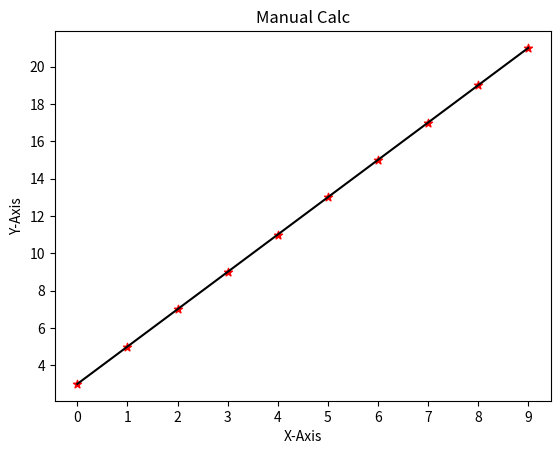

Reproduce this figure in Python. (Note: this script raises an exception after producing the figure.)
import numpy as np
import matplotlib.pyplot as plt

x = np.array([0,1,2,3,4,5,6,7,8,9])
y = np.array([3,5,7,9,11,13,15,17,19,21])
n = len(x)
sum_of_x = np.sum(x)
print(sum_of_x)
sum_of_y = np.sum(y)
print(sum_of_y)
sum_of_xy = np.sum(x*y)
print(sum_of_xy)
sum_of_x_square = np.sum(x*x)
print(sum_of_x_square)
print('%'*50)
b0 =  (sum_of_y*sum_of_x_square - sum_of_x*sum_of_xy)/(n * sum_of_x_square - sum_of_x*sum_of_x)
b1 = (n*sum_of_xy - sum_of_x*sum_of_y)/(n * sum_of_x_square - sum_of_x*sum_of_x)
print(b0)
print(b1)
#plot a graph
plt.title("Manual Calc")
plt.xlabel('X-Axis')
plt.ylabel("Y-Axis")
plt.scatter(x,y,marker='*',color='r')
plt.xticks(x)
plt.yticks(np.arange(0,25,2))
#best fit line
y_pred = b0 + b1*x
plt.plot(x,y_pred,color='k')
plt.show()
#predication
x_input = eval(input("Enter a no for predication"))
predicted_y = b0+b1*x_input
print("Predicted value", predicted_y)